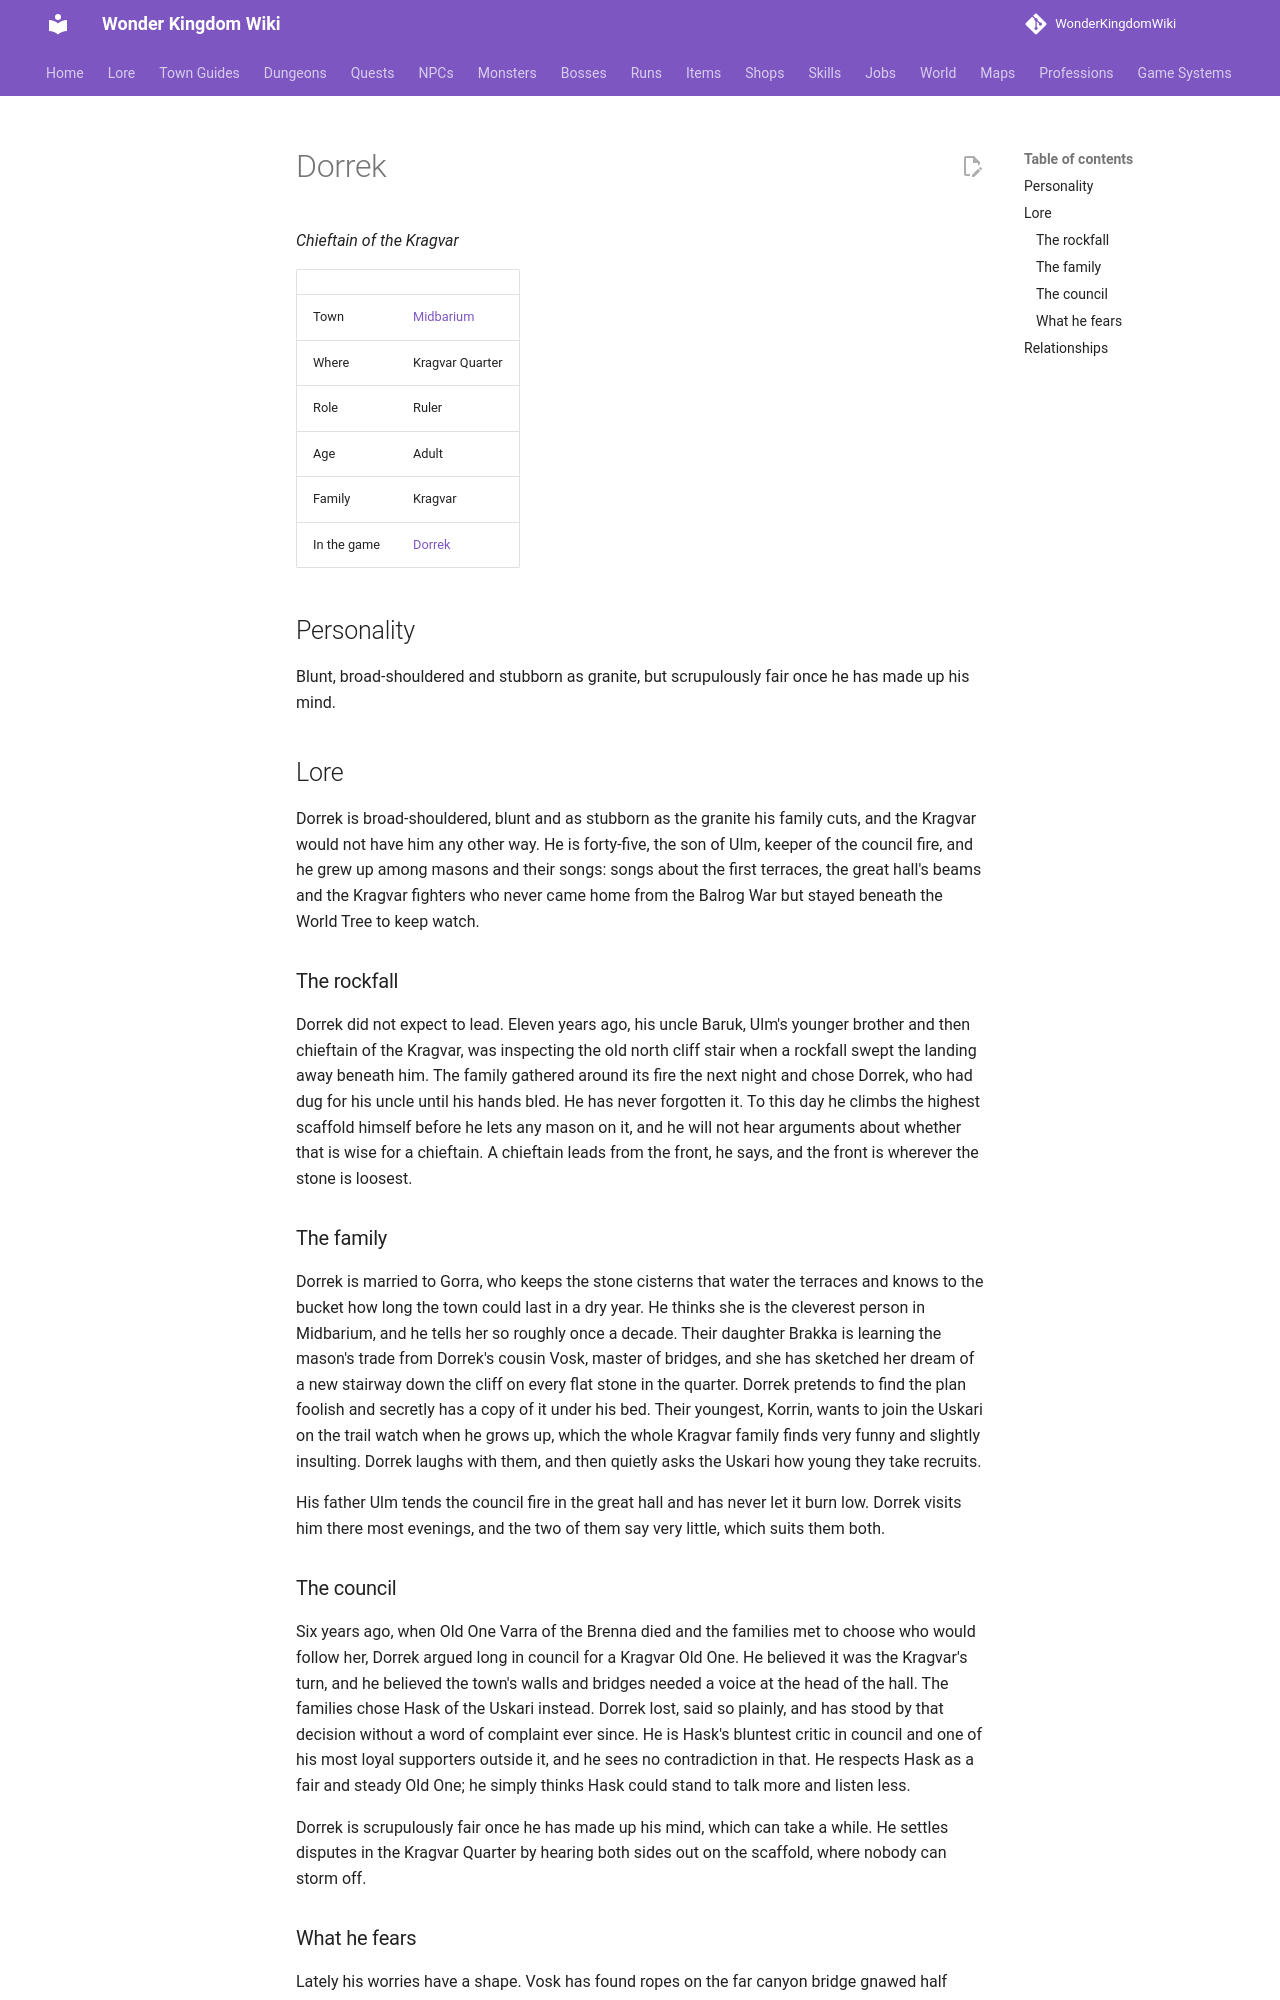

repository: alonohana627/WonderKingdomWiki · page: lore/people/midbarium/dorrek_kragvar/index.html · generator: mkdocs

<!-- Generated by tools/people.py from data/people/. Do not edit: changes are overwritten. -->

# Dorrek

*Chieftain of the Kragvar*

|  |  |
|---|---|
| Town | [Midbarium](../../towns/midbarium.md) |
| Where | Kragvar Quarter |
| Role | Ruler |
| Age | Adult |
| Family | Kragvar |
| In the game | [Dorrek](../../../npcs/dorrek_kragvar.md) |

## Personality

Blunt, broad-shouldered and stubborn as granite, but scrupulously fair once he has made up his mind.

## Lore

Dorrek is broad-shouldered, blunt and as stubborn as the granite his family cuts, and the Kragvar would not have him any other way. He is forty-five, the son of Ulm, keeper of the council fire, and he grew up among masons and their songs: songs about the first terraces, the great hall's beams and the Kragvar fighters who never came home from the Balrog War but stayed beneath the World Tree to keep watch.

### The rockfall

Dorrek did not expect to lead. Eleven years ago, his uncle Baruk, Ulm's younger brother and then chieftain of the Kragvar, was inspecting the old north cliff stair when a rockfall swept the landing away beneath him. The family gathered around its fire the next night and chose Dorrek, who had dug for his uncle until his hands bled. He has never forgotten it. To this day he climbs the highest scaffold himself before he lets any mason on it, and he will not hear arguments about whether that is wise for a chieftain. A chieftain leads from the front, he says, and the front is wherever the stone is loosest.

### The family

Dorrek is married to Gorra, who keeps the stone cisterns that water the terraces and knows to the bucket how long the town could last in a dry year. He thinks she is the cleverest person in Midbarium, and he tells her so roughly once a decade. Their daughter Brakka is learning the mason's trade from Dorrek's cousin Vosk, master of bridges, and she has sketched her dream of a new stairway down the cliff on every flat stone in the quarter. Dorrek pretends to find the plan foolish and secretly has a copy of it under his bed. Their youngest, Korrin, wants to join the Uskari on the trail watch when he grows up, which the whole Kragvar family finds very funny and slightly insulting. Dorrek laughs with them, and then quietly asks the Uskari how young they take recruits.

His father Ulm tends the council fire in the great hall and has never let it burn low. Dorrek visits him there most evenings, and the two of them say very little, which suits them both.
